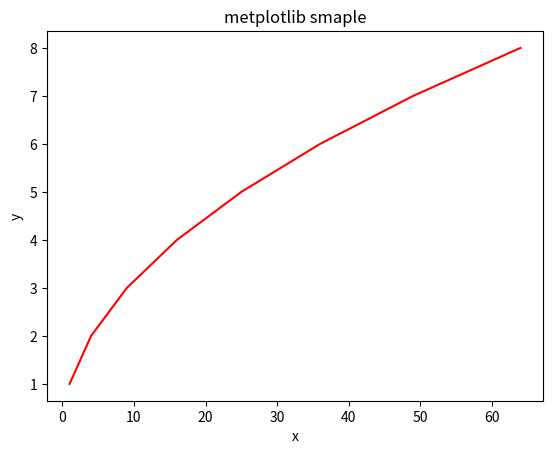

The matplotlib source for this figure:
from matplotlib import colors
import matplotlib.pyplot as plt

x=[1,4,9,16,25,36,49,64]
y=[i for i in range(1,9)]

plt.plot(x, y, 'r')
plt.title('metplotlib smaple')

plt.xlabel('x')
plt.ylabel('y')
plt.show()
